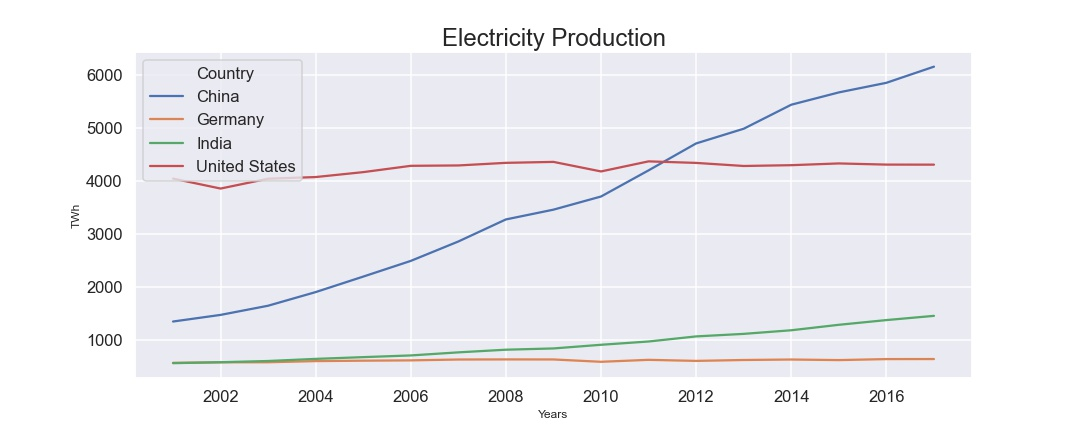

The table this chart was drawn from, first rows:
, Country, Year, Electricity Production
0, China, 2000, 1356
1, Germany, 2000, 577.0
2, India, 2000, 570.0
3, United States, 2000, 4053
4, China, 2001, 1481
5, Germany, 2001, 586.0
6, India, 2001, 588.0
7, United States, 2001, 3865
8, China, 2002, 1654
9, Germany, 2002, 587.0
10, India, 2002, 611.0
11, United States, 2002, 4051
12, China, 2003, 1911
13, Germany, 2003, 609.0
14, India, 2003, 651.0
15, United States, 2003, 4082
16, China, 2004, 2204
17, Germany, 2004, 617.0
18, India, 2004, 684.0
19, United States, 2004, 4175
20, China, 2005, 2500
21, Germany, 2005, 623.0
22, India, 2005, 716.0
23, United States, 2005, 4294
24, China, 2006, 2866
25, Germany, 2006, 639.0
26, India, 2006, 774.0
27, United States, 2006, 4301
28, China, 2007, 3282
29, Germany, 2007, 641.0
30, India, 2007, 824.0
31, United States, 2007, 4350
32, China, 2008, 3467
33, Germany, 2008, 640.0
34, India, 2008, 848.0
35, United States, 2008, 4368
36, China, 2009, 3715
37, Germany, 2009, 596.0
38, India, 2009, 917.0
39, United States, 2009, 4188
40, China, 2010, 4208
41, Germany, 2010, 633.0
42, India, 2010, 979.0
43, United States, 2010, 4378
44, China, 2011, 4716
45, Germany, 2011, 613.0
46, India, 2011, 1075
47, United States, 2011, 4349
48, China, 2012, 4994
49, Germany, 2012, 630.0
50, India, 2012, 1123
51, United States, 2012, 4291
52, China, 2013, 5447
53, Germany, 2013, 639.0
54, India, 2013, 1191
55, United States, 2013, 4306
56, China, 2014, 5679
57, Germany, 2014, 628.0
58, India, 2014, 1294
59, United States, 2014, 4339
... 8 more rows
